Run: headless pygame with SDL's dummy video driver; simulated clock (each Clock.tick advances the game by its frame time, no real sleeping); random seed 0; keys injected as events and as key.get_pressed() state; no mouse input.
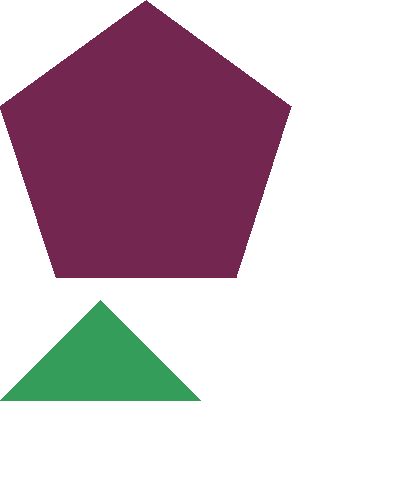
Frame 1 of 4 · flips 1–60 · no input
Frame 2 of 4 · flips 61–180 · tapped SPACE, RETURN · held RIGHT (→), D · screen unchanged from frame 1, image omitted
Frame 3 of 4 · flips 181–300 · held DOWN (↓), S · screen unchanged from frame 2, image omitted
Frame 4 of 4 · flips 301–420 · held LEFT (←), A, UP (↑), W · screen unchanged from frame 3, image omitted

The pygame program that drew these frames:

import sys
import pygame

pygame.init()

width = 400
height = 500

surface = pygame.display.set_mode( (width, height) ) #surface
pygame.display.set_caption('Poligonos')

#RGB
white = (255, 255, 255)
red = (115, 38, 80)
green = (52, 157, 89)
blue = (59,87,181)

while True:
    for event in pygame.event.get():
        if event.type == pygame.QUIT:
            pygame.quit()
            sys.exit()

    surface.fill(white)

    #draw
    #1.- Donde se pintará la figura
    #2.- De qué color será la figura

    #Triangulo
    pygame.draw.polygon(surface, green,
                ( (0, 400), (100, 300), (200, 400) ))

    #Pentagono
    pygame.draw.polygon(surface, red, (
        (146, 0),
        (291, 106),
        (236, 277),
        (56, 277),
        (0, 106)
    ))

    pygame.display.update()
